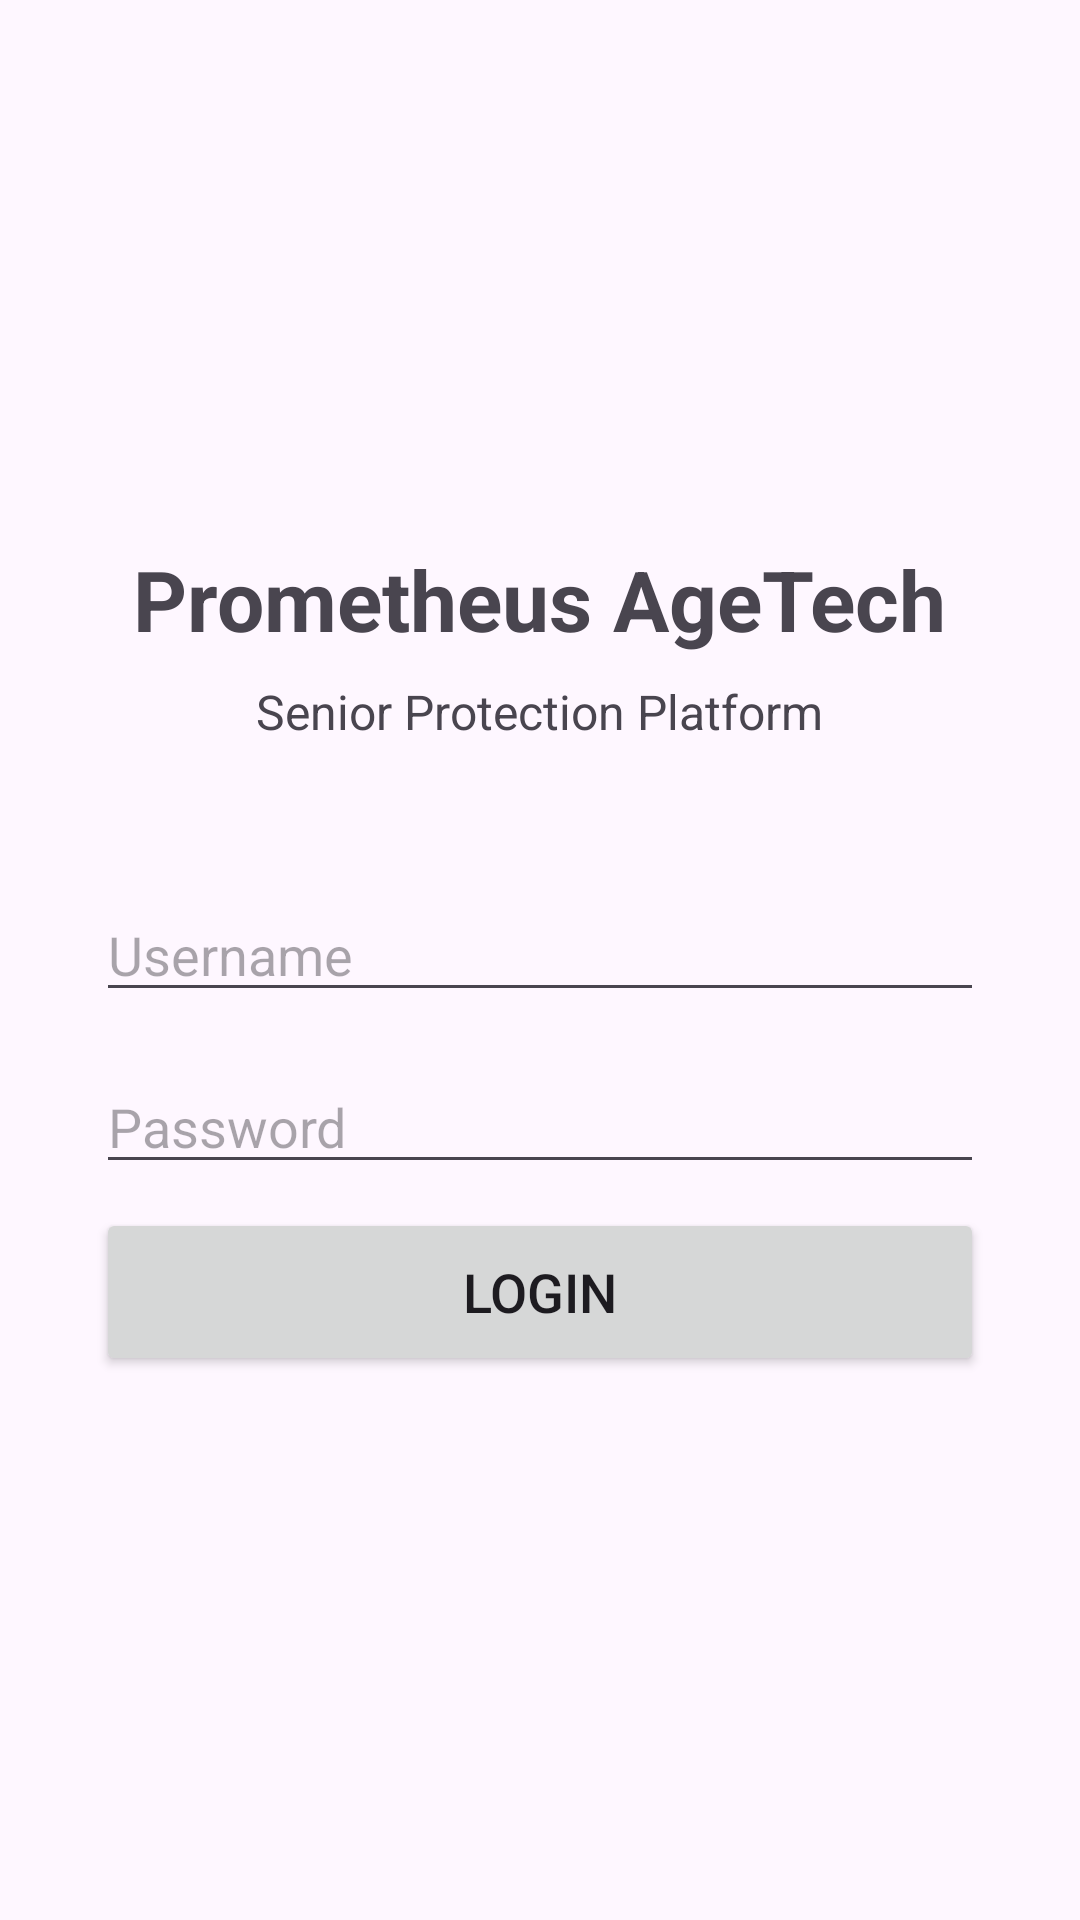

The Android layout XML behind this screen, and the referenced resources:
<!-- AndroidManifest.xml: application theme Theme.Material3.DayNight -->
<!-- res/layout/activity_login.xml -->
<?xml version="1.0" encoding="utf-8"?>
<LinearLayout xmlns:android="http://schemas.android.com/apk/res/android"
    android:layout_width="match_parent"
    android:layout_height="match_parent"
    android:orientation="vertical"
    android:gravity="center"
    android:padding="32dp">

    <TextView
        android:id="@+id/appTitle"
        android:layout_width="wrap_content"
        android:layout_height="wrap_content"
        android:text="@string/app_name"
        android:textSize="28sp"
        android:textStyle="bold"
        android:layout_marginBottom="8dp" />

    <TextView
        android:id="@+id/appSubtitle"
        android:layout_width="wrap_content"
        android:layout_height="wrap_content"
        android:text="@string/app_subtitle"
        android:textSize="16sp"
        android:layout_marginBottom="48dp" />

    <EditText
        android:id="@+id/usernameInput"
        android:layout_width="match_parent"
        android:layout_height="wrap_content"
        android:hint="@string/username_hint"
        android:inputType="text"
        android:layout_marginBottom="16dp" />

    <EditText
        android:id="@+id/passwordInput"
        android:layout_width="match_parent"
        android:layout_height="wrap_content"
        android:hint="@string/password_hint"
        android:inputType="textPassword"
        android:layout_marginBottom="8dp" />

    <TextView
        android:id="@+id/errorText"
        android:layout_width="wrap_content"
        android:layout_height="wrap_content"
        android:textColor="#FF0000"
        android:visibility="gone"
        android:layout_marginBottom="16dp" />

    <Button
        android:id="@+id/loginButton"
        android:layout_width="match_parent"
        android:layout_height="56dp"
        android:text="@string/login_button"
        android:textSize="18sp" />

</LinearLayout>
<!-- resources referenced by this layout -->
<resources>
  <string name="app_name">Prometheus AgeTech</string>
  <string name="app_subtitle">Senior Protection Platform</string>
  <string name="login_button">Login</string>
  <string name="password_hint">Password</string>
  <string name="username_hint">Username</string>
</resources>
